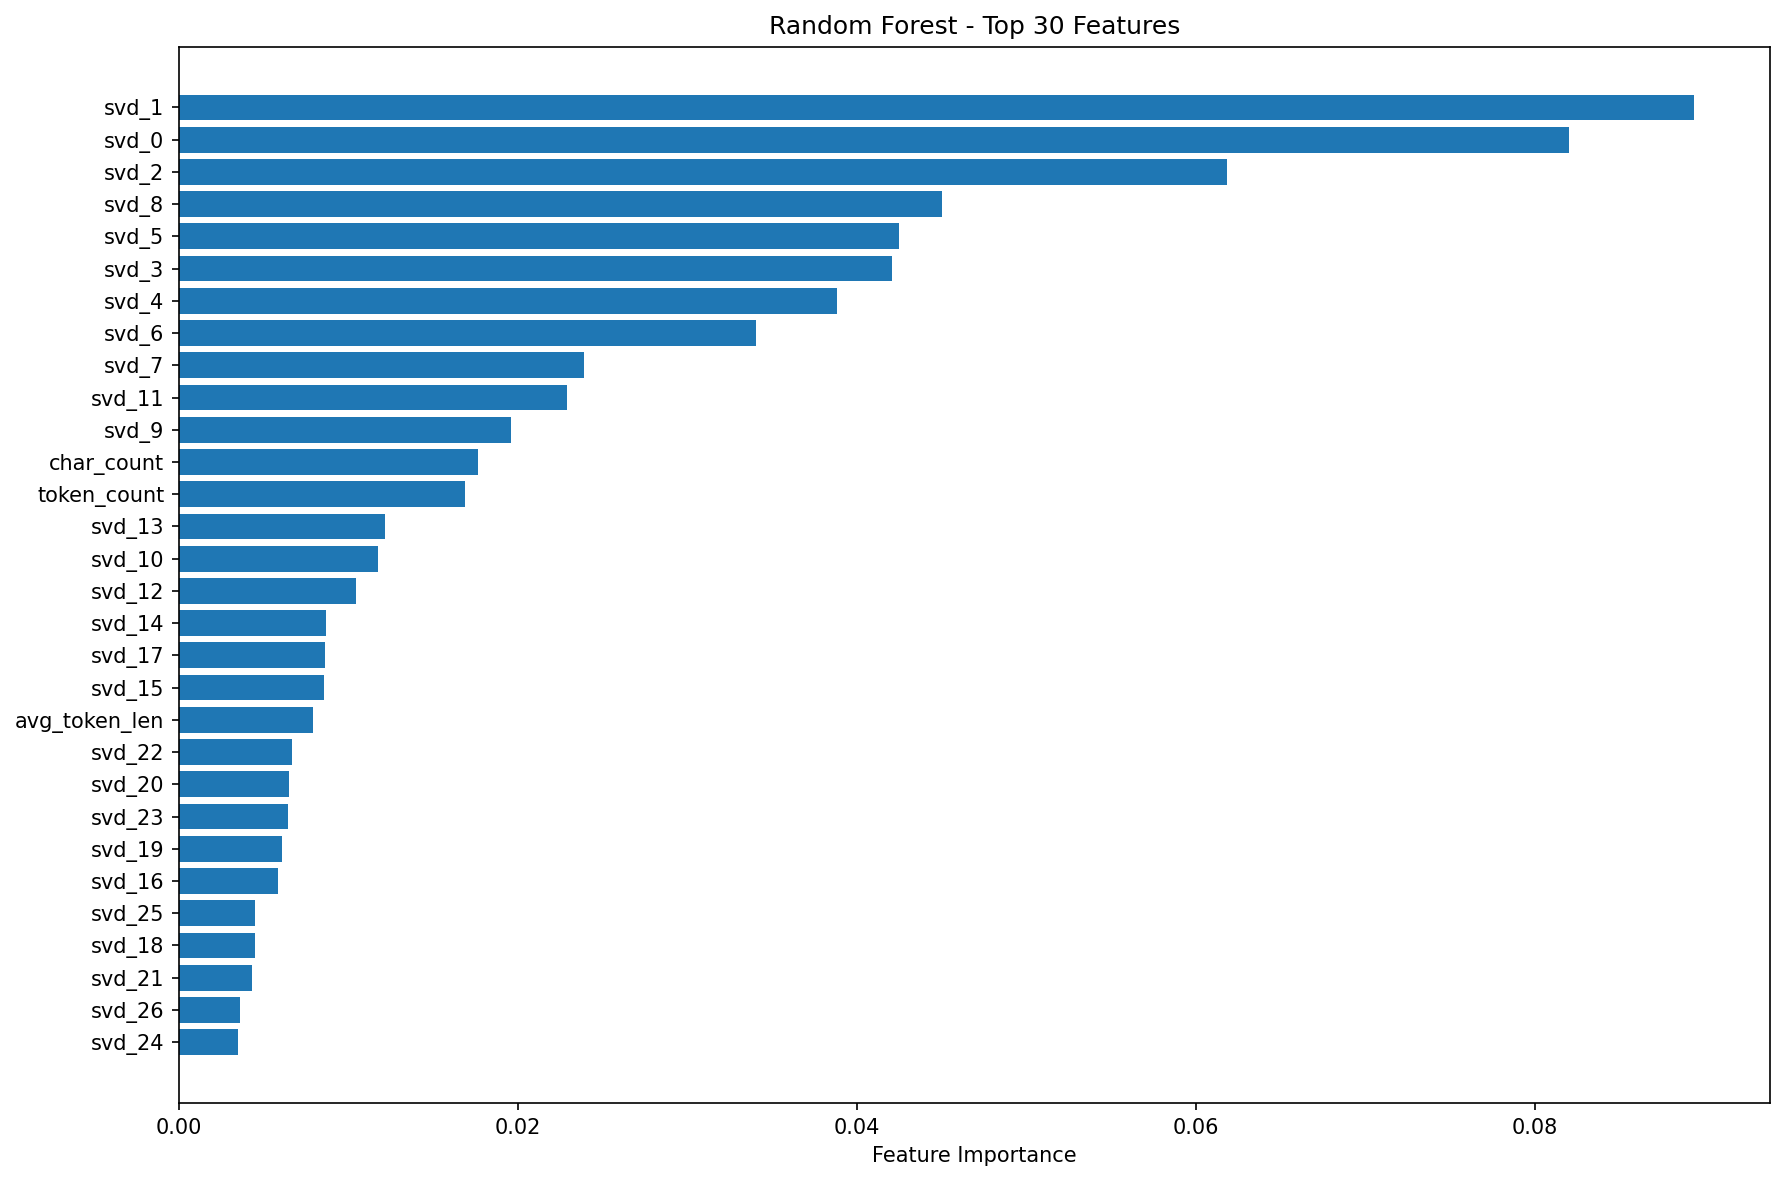

The file beside this chart, header and first rows:
feature, importance
svd_1, 0.08938
svd_0, 0.08203
svd_2, 0.06183
svd_8, 0.04504
svd_5, 0.04247
svd_3, 0.04205
svd_4, 0.03881
svd_6, 0.03402
svd_7, 0.02392
svd_11, 0.02288
svd_9, 0.0196
char_count, 0.01763
token_count, 0.01687
svd_13, 0.01218
svd_10, 0.01173
svd_12, 0.01043
svd_14, 0.008682
svd_17, 0.008621
svd_15, 0.008563
avg_token_len, 0.007927
svd_22, 0.006662
svd_20, 0.006475
svd_23, 0.006433
svd_19, 0.006093
svd_16, 0.005865
svd_25, 0.004483
svd_18, 0.004457
svd_21, 0.004299
svd_26, 0.003588
svd_24, 0.003508
